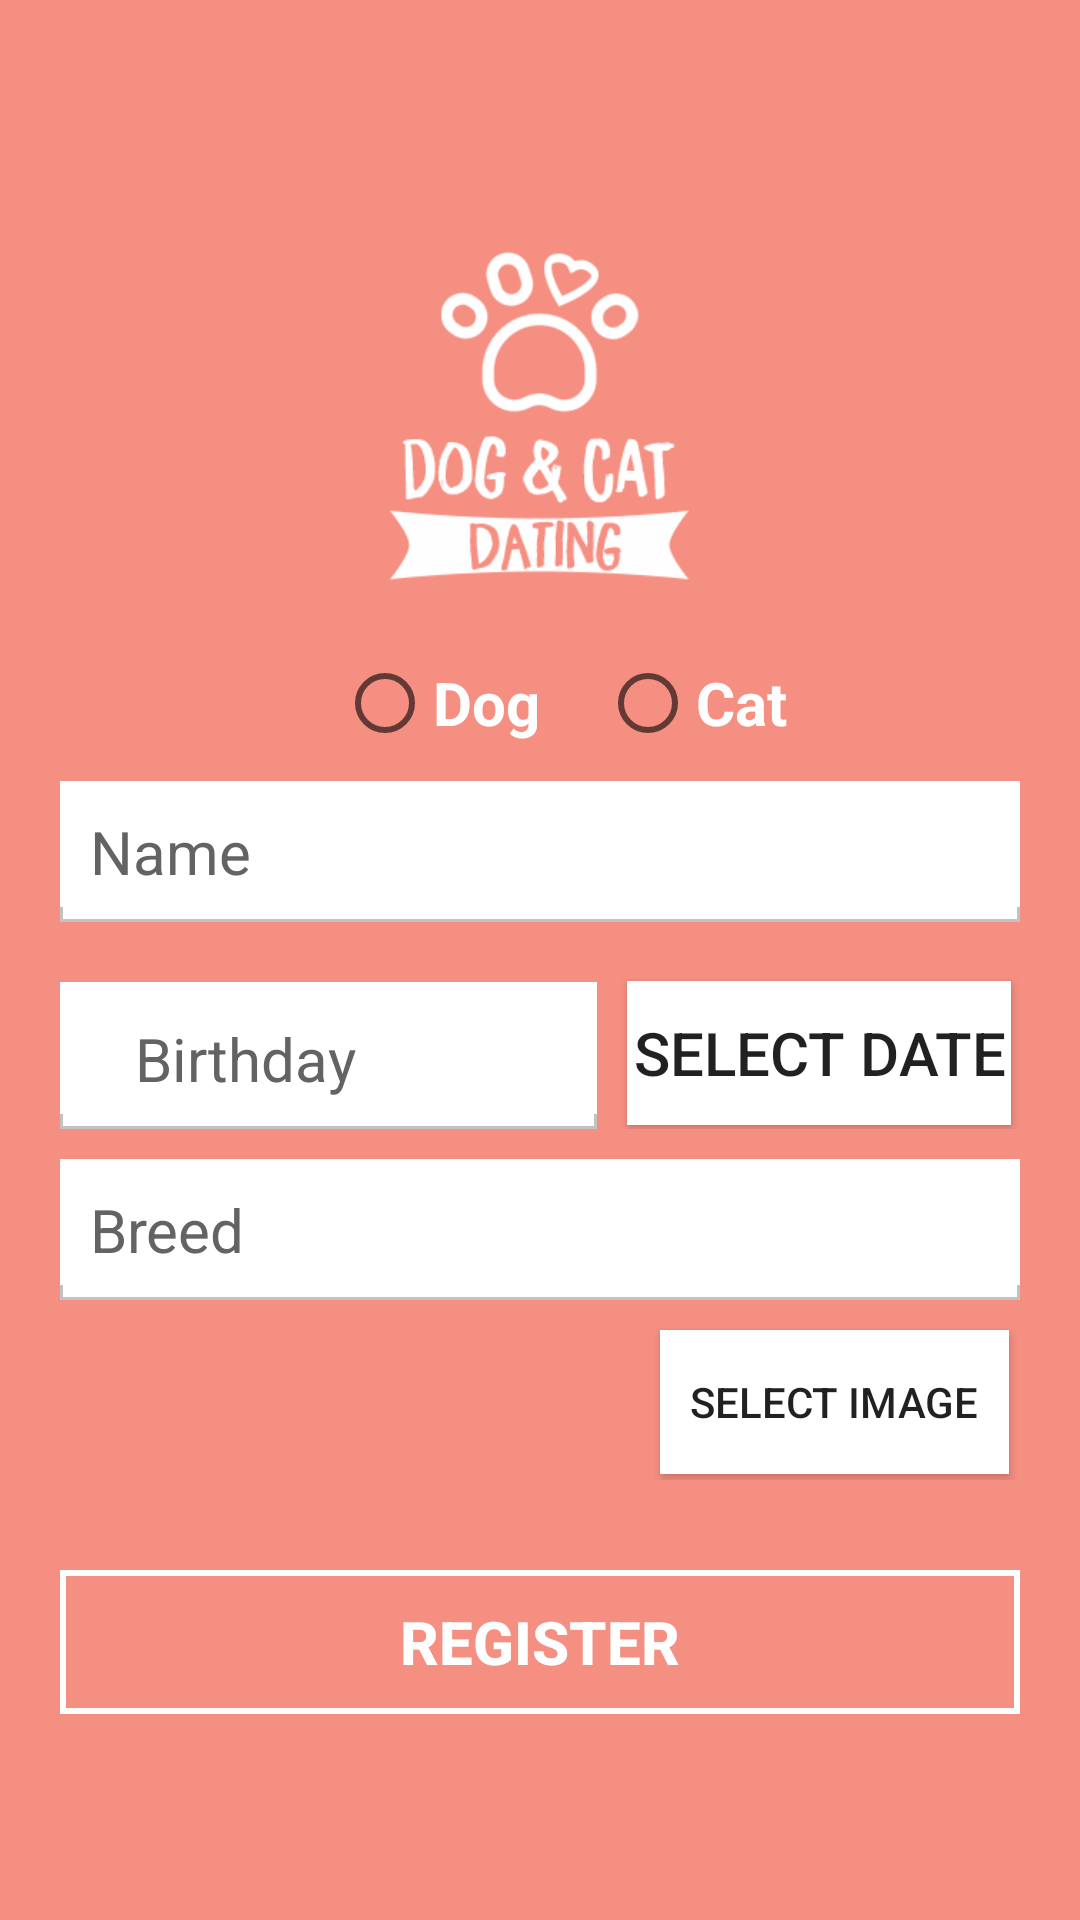

Reconstruct the res/layout file that produces this screen, plus the resources it refers to.
<!-- AndroidManifest.xml: application theme AppTheme -->
<!-- res/layout/add_pet.xml -->
<?xml version="1.0" encoding="utf-8"?>
<LinearLayout xmlns:android="http://schemas.android.com/apk/res/android"
    xmlns:app="http://schemas.android.com/apk/res-auto"
    xmlns:tools="http://schemas.android.com/tools"
    android:layout_width="match_parent"
    android:layout_height="match_parent"
    android:orientation="vertical"
    android:background="#F58F81"
    android:gravity="center"
    tools:context=".AddPetActivity">


    <ImageView
        android:layout_width="120dp"
        android:layout_height="120dp"
        android:layout_marginTop="10dp"
        android:src="@drawable/dogcat"/>


        <RadioGroup
            android:id="@+id/radio"
            android:layout_width="match_parent"
            android:layout_height="wrap_content"
            android:layout_marginLeft="75dp"
            android:layout_marginTop="20dp"
            android:orientation="horizontal">

            <RadioButton
                android:id="@+id/dog"
                android:layout_width="wrap_content"
                android:layout_height="wrap_content"
                android:layout_marginRight="20dp"
                android:text="Dog"
                android:textColor="#ffffff"
                android:textStyle="bold"
                android:textSize="20sp" />

            <RadioButton
                android:id="@+id/cat"
                android:layout_width="wrap_content"
                android:layout_height="wrap_content"
                android:layout_marginRight="20dp"
                android:text="Cat"
                android:textColor="#ffffff"
                android:textStyle="bold"
                android:textSize="20sp" />
        </RadioGroup>


    <EditText android:layout_width="match_parent"
        android:layout_height="wrap_content"
        android:background="@drawable/edit_text_design"
        android:layout_marginTop="10dp"
        android:padding="10dp"
        android:layout_marginLeft="60px"
        android:layout_marginRight="60px"
        android:textSize="20dp"
        android:textColor="#000000"
        android:id="@+id/txtName"
        android:hint="Name"/>

    <Spinner
        android:layout_width="match_parent"
        android:layout_height="wrap_content"
        android:background="@drawable/edit_text_design"
        android:layout_marginTop="10dp"
        android:layout_marginLeft="60px"
        android:layout_marginRight="60px"
        android:textSize="20dp"
        android:textColor="#000000"
        android:id="@+id/gender">
    </Spinner>

    <LinearLayout
        android:layout_width="match_parent"
        android:layout_height="wrap_content"
        android:orientation="horizontal"
        android:background="#F58F81">


        <EditText android:layout_width="wrap_content"
            android:layout_height="wrap_content"
            android:background="@drawable/edit_text_design"
            android:layout_marginTop="10dp"
            android:paddingTop="12dp"
            android:paddingBottom="10dp"
            android:paddingLeft="25dp"
            android:paddingRight="80dp"
            android:layout_marginLeft="60px"
            android:layout_marginRight="30px"
            android:textSize="20dp"
            android:textColor="#000000"
            android:id="@+id/txtBirthday"
            android:hint="Birthday"/>
        <Button
            android:layout_width="wrap_content"
            android:layout_height="wrap_content"
            android:layout_marginTop="8dp"
            android:paddingLeft="2dp"
            android:paddingRight="2dp"
            android:background="#ffffff"
            android:textSize="20dp"
            android:text="SELECT DATE"
            android:id="@+id/btn_date" />

    </LinearLayout>

    <EditText android:layout_width="match_parent"
        android:layout_height="wrap_content"
        android:background="@drawable/edit_text_design"
        android:layout_marginTop="10dp"
        android:padding="10dp"
        android:layout_marginLeft="60px"
        android:layout_marginRight="60px"
        android:textSize="20dp"
        android:textColor="#000000"
        android:id="@+id/txtBreed"
        android:hint="Breed"/>


    <LinearLayout
        android:layout_width="match_parent"
        android:layout_height="wrap_content"
        android:orientation="horizontal"
        android:background="#F58F81">

    <ImageView
        android:layout_width="180dp"
        android:layout_height="50dp"
        android:layout_marginLeft="60px"
        android:layout_marginTop="10dp"
        android:id="@+id/imageView"/>

    <Button
        android:id="@+id/btnImage"
        android:layout_marginTop="10dp"
        android:layout_marginLeft="20dp"
        android:layout_marginRight="60px"
        android:padding="10dp"
        android:background="#ffffff"
        android:layout_width="wrap_content"
        android:layout_height="wrap_content"
        android:text="SELECT IMAGE"
        />

    </LinearLayout>


    <Button android:layout_width="match_parent"
        android:layout_height="wrap_content"
        android:background="@drawable/login_bt"
        android:id="@+id/btnRegister"
        android:padding="10dp"
        android:layout_marginLeft="60px"
        android:layout_marginRight="60px"
        android:textColor="#ffffff"
        android:text="REGISTER"
        android:textSize="20sp"
        android:textStyle="bold"
        android:layout_marginTop="30dp"/>






</LinearLayout>
<!-- resources referenced by this layout -->
<resources>
  <!-- drawable dogcat: png bitmap (drawable, 13742 bytes) -->
  <!-- drawable edit_text_design (drawable) -->
  <?xml version="1.0" encoding="utf-8"?>
  <layer-list xmlns:android="http://schemas.android.com/apk/res/android" >
  
      <item>
          <shape>
              <solid android:color="#c2c2c2" />
          </shape>
      </item>
  
      
      <item
          android:bottom="1.0dp"
          android:left="1.0dp"
          android:right="1.0dp">
      <shape>
           <solid android:color="#ffffff" />
       </shape>
   </item>
  
   
      <item android:bottom="5.0dp">
          <shape>
              <solid android:color="#ffffff" />
          </shape>
      </item>
  
  </layer-list>
  <!-- drawable login_bt (drawable) -->
  <?xml version="1.0" encoding="utf-8"?>
  <selector xmlns:android="http://schemas.android.com/apk/res/android">
      <item>
          <shape android:shape="rectangle">
              <stroke android:width="2dp" android:color="#ffffff"/>
          </shape>
      </item>
  </selector>
  <style name="AppTheme" parent="Theme.AppCompat.Light.NoActionBar">
          
          <item name="colorPrimary">@color/colorPrimary</item>
          <item name="colorPrimaryDark">@color/colorPrimaryDark</item>
          <item name="colorAccent">@color/colorAccent</item>
          <item name="android:textColorHint">@color/colorTexthint</item>
      </style>
  <color name="colorPrimary">#e1054b</color>
  <color name="colorPrimaryDark">#00574B</color>
  <color name="colorAccent">#e1054b</color>
  <color name="colorTexthint">#636363</color>
</resources>
